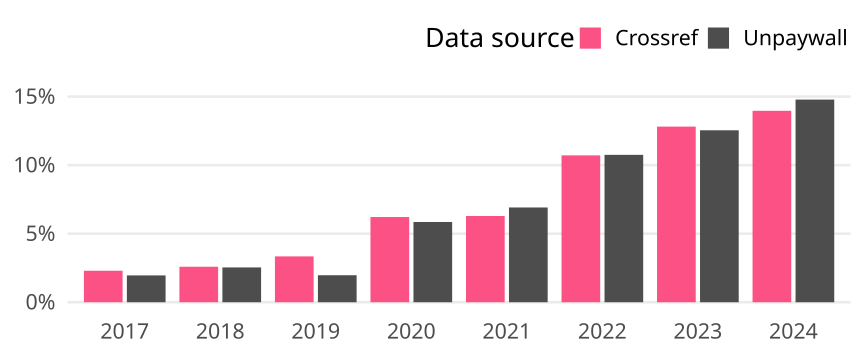

The file beside this chart, header and first rows:
cr_year, cat, article_total, name, oa_articles, oa_share
2017, Global, 18546, Crossref, 426, 0.02297
2017, Global, 18546, Unpaywall, 363, 0.01957
2018, Global, 17761, Crossref, 460, 0.0259
2018, Global, 17761, Unpaywall, 451, 0.02539
2019, Global, 19494, Crossref, 652, 0.03345
2019, Global, 19494, Unpaywall, 384, 0.0197
2020, Global, 19934, Crossref, 1239, 0.06216
2020, Global, 19934, Unpaywall, 1167, 0.05854
2021, Global, 19645, Crossref, 1236, 0.06292
2021, Global, 19645, Unpaywall, 1358, 0.06913
2022, Global, 18872, Crossref, 2022, 0.1071
2022, Global, 18872, Unpaywall, 2029, 0.1075
2023, Global, 17977, Crossref, 2303, 0.1281
2023, Global, 17977, Unpaywall, 2255, 0.1254
2024, Global, 8429, Crossref, 1177, 0.1396
2024, Global, 8429, Unpaywall, 1246, 0.1478
